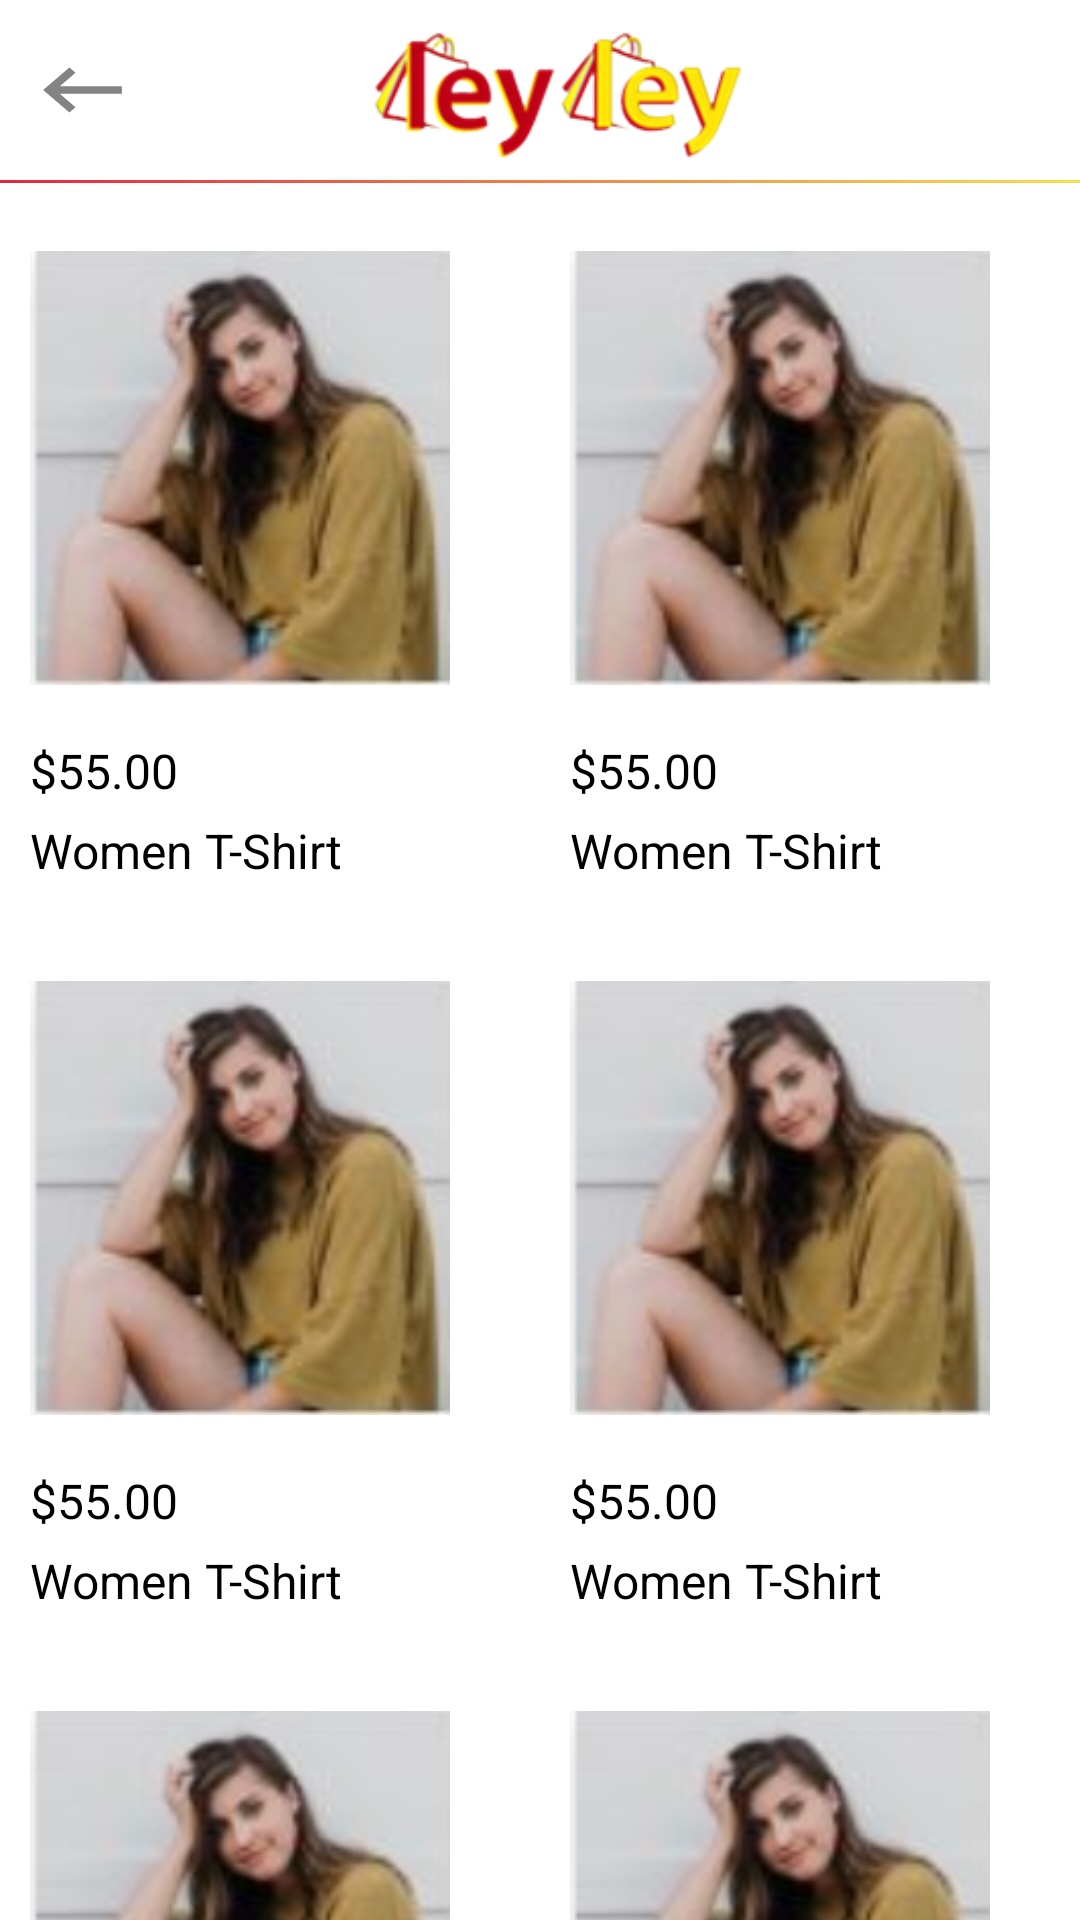

The Android layout XML behind this screen, and the referenced resources:
<!-- AndroidManifest.xml: application theme Theme.LeyLey -->
<!-- res/layout/activity_best_sell.xml -->
<?xml version="1.0" encoding="utf-8"?>
<RelativeLayout
    xmlns:android="http://schemas.android.com/apk/res/android"
    xmlns:app="http://schemas.android.com/apk/res-auto"
    xmlns:tools="http://schemas.android.com/tools"
    android:layout_width="match_parent"
    android:layout_height="match_parent"
    android:background="@color/white"
    tools:context=".BestSell">

    <androidx.core.widget.NestedScrollView
        android:layout_width="match_parent"
        android:layout_height="match_parent">

        <RelativeLayout
            android:layout_width="match_parent"
            android:gravity="center"
            android:layout_height="match_parent">

            <include
                android:layout_width="match_parent"
                android:layout_height="wrap_content"
                android:id="@+id/searchbar"
                layout="@layout/topbaractivity" />

            <LinearLayout
                android:layout_width="match_parent"
                android:orientation="vertical"
                android:layout_below="@id/searchbar"
                android:layout_height="match_parent">

                <LinearLayout
                    android:layout_width="match_parent"
                    android:orientation="horizontal"
                    android:weightSum="2"
                    android:layout_height="wrap_content">


                    <include
                        android:layout_width="0dp"
                        android:layout_height="wrap_content"
                        android:layout_weight="1"
                        android:id="@+id/searchbar"
                        android:layout_margin="10dp"
                        layout="@layout/item_rv_bestsell" />


                    <include
                        android:layout_width="0dp"
                        android:layout_height="wrap_content"
                        android:id="@+id/searchbar"
                        android:layout_weight="1"
                        android:layout_margin="10dp"
                        layout="@layout/item_rv_bestsell" />

                </LinearLayout>

                <LinearLayout
                    android:layout_width="match_parent"
                    android:orientation="horizontal"
                    android:weightSum="2"
                    android:layout_height="wrap_content">


                    <include
                        android:layout_width="0dp"
                        android:layout_height="wrap_content"
                        android:layout_weight="1"
                        android:id="@+id/searchbar"
                        android:layout_margin="10dp"
                        layout="@layout/item_rv_bestsell" />


                    <include
                        android:layout_width="0dp"
                        android:layout_height="wrap_content"
                        android:id="@+id/searchbar"
                        android:layout_weight="1"
                        android:layout_margin="10dp"
                        layout="@layout/item_rv_bestsell" />

                </LinearLayout>

                <LinearLayout
                    android:layout_width="match_parent"
                    android:orientation="horizontal"
                    android:weightSum="2"
                    android:layout_height="wrap_content">


                    <include
                        android:layout_width="0dp"
                        android:layout_height="wrap_content"
                        android:layout_weight="1"
                        android:id="@+id/searchbar"
                        android:layout_margin="10dp"
                        layout="@layout/item_rv_bestsell" />


                    <include
                        android:layout_width="0dp"
                        android:layout_height="wrap_content"
                        android:id="@+id/searchbar"
                        android:layout_weight="1"
                        android:layout_margin="10dp"
                        layout="@layout/item_rv_bestsell" />

                </LinearLayout>
            </LinearLayout>
        </RelativeLayout>
    </androidx.core.widget.NestedScrollView>

</RelativeLayout>
<!-- res/layout/topbaractivity.xml (included above) -->
<?xml version="1.0" encoding="utf-8"?>
<RelativeLayout
    xmlns:android="http://schemas.android.com/apk/res/android"
    android:layout_width="match_parent"
    android:layout_height="wrap_content">

    <LinearLayout
        android:layout_width="match_parent"
        android:layout_height="60dp"
        android:weightSum="3"
        android:background="@color/white"
        android:id="@+id/main"
        android:orientation="horizontal">

        <LinearLayout
            android:layout_width="0dp"
            android:layout_weight="0.5"
            android:layout_gravity="center"
            android:gravity="left"
            android:paddingLeft="10dp"
            android:layout_height="wrap_content">

            <LinearLayout
                android:layout_width="35dp"
                android:background="@drawable/iconback"
                android:orientation="vertical"
                android:id="@+id/backbtn"
                android:layout_height="30dp">

            </LinearLayout>

        </LinearLayout>

        <LinearLayout
            android:layout_width="0dp"
            android:layout_weight="0.2"
            android:layout_gravity="center"
            android:gravity="left"
            android:paddingLeft="10dp"
            android:layout_height="wrap_content">


        </LinearLayout>

        <LinearLayout
            android:layout_width="0dp"
            android:layout_weight="1.7"
            android:layout_gravity="center"
            android:gravity="center"
            android:orientation="vertical"
            android:layout_height="60dp">

            <LinearLayout
                android:layout_width="130dp"
                android:layout_gravity="center"
                android:gravity="center"
                android:background="@drawable/ley"
                android:orientation="vertical"
                android:layout_height="50dp">

            </LinearLayout>

        </LinearLayout>

        <LinearLayout
            android:layout_width="0dp"
            android:layout_weight="0.6"
            android:gravity="right"
            android:paddingRight="5dp"
            android:paddingTop="5dp"
            android:layout_gravity="center"
            android:layout_height="wrap_content">

            <ImageView
                android:layout_width="25dp"
                android:layout_height="25dp"
                android:layout_gravity="center"
                android:layout_marginRight="10dp"
                android:src="@drawable/notification"
                android:visibility="gone"
                />

        </LinearLayout>

    </LinearLayout>
    <View
        android:layout_width="match_parent"
        android:layout_height="1dp"
        android:background="@drawable/appcolorbg"
        android:layout_below="@id/main"
        />

</RelativeLayout>
<!-- res/layout/item_rv_bestsell.xml (included above) -->
<?xml version="1.0" encoding="utf-8"?>
<RelativeLayout
    xmlns:android="http://schemas.android.com/apk/res/android"
    android:layout_width="wrap_content"
    android:layout_height="wrap_content">

    <LinearLayout
        android:layout_width="wrap_content"
        android:background="@color/white"
        android:gravity="left"
        android:orientation="vertical"
        android:layout_height="wrap_content">

        <ImageView
            android:layout_width="140dp"
            android:layout_height="170dp"
            android:src="@drawable/img1"
            />

        <TextView
            android:layout_width="wrap_content"
            android:layout_height="wrap_content"
            android:text="$55.00"
            android:textSize="16dp"
            android:textColor="@color/black"
            android:layout_marginTop="5dp"
            />

        <TextView
            android:layout_width="wrap_content"
            android:layout_height="wrap_content"
            android:text="Women T-Shirt"
            android:textSize="16dp"
            android:textColor="@color/black"
            android:layout_marginTop="5dp"
            />

    </LinearLayout>

</RelativeLayout>
<!-- resources referenced by this layout -->
<resources>
  <color name="black">#000000</color>
  <color name="white">#ffffff</color>
  <!-- drawable appcolorbg (drawable) -->
  <?xml version="1.0" encoding="utf-8"?>
  <shape xmlns:android="http://schemas.android.com/apk/res/android" android:shape="rectangle" >
  
      <gradient
          android:angle="0"
          android:centerX="35%"
          android:startColor="#E52542"
          android:endColor="#F7DD51"
          android:type="linear"
          />
  </shape>
  <!-- drawable iconback (drawable) -->
  <vector android:height="24dp" android:tint="#838383"
      android:viewportHeight="24" android:viewportWidth="24"
      android:width="24dp" xmlns:android="http://schemas.android.com/apk/res/android">
      <path android:fillColor="@android:color/white" android:pathData="M21,11H6.83l3.58,-3.59L9,6l-6,6 6,6 1.41,-1.41L6.83,13H21z"/>
  </vector>
  <!-- drawable img1: png bitmap (drawable, 74368 bytes) -->
  <!-- drawable ley: png bitmap (drawable, 17108 bytes) -->
  <style name="Theme.LeyLey" parent="Theme.MaterialComponents.DayNight.NoActionBar">
          
          <item name="colorPrimary">@color/purple_500</item>
          <item name="colorPrimaryVariant">@color/purple_700</item>
          <item name="colorOnPrimary">@color/white</item>
          
          <item name="colorSecondary">@color/teal_200</item>
          <item name="colorSecondaryVariant">@color/teal_700</item>
          <item name="colorOnSecondary">@color/black</item>
          
          <item name="android:statusBarColor" tools:targetApi="l">?attr/colorPrimaryVariant</item>
          
      </style>
  <color name="purple_500">#F48A4D</color>
  <color name="purple_700">#F48A4D</color>
  <color name="teal_200">#FF03DAC5</color>
  <color name="teal_700">#FF018786</color>
</resources>
